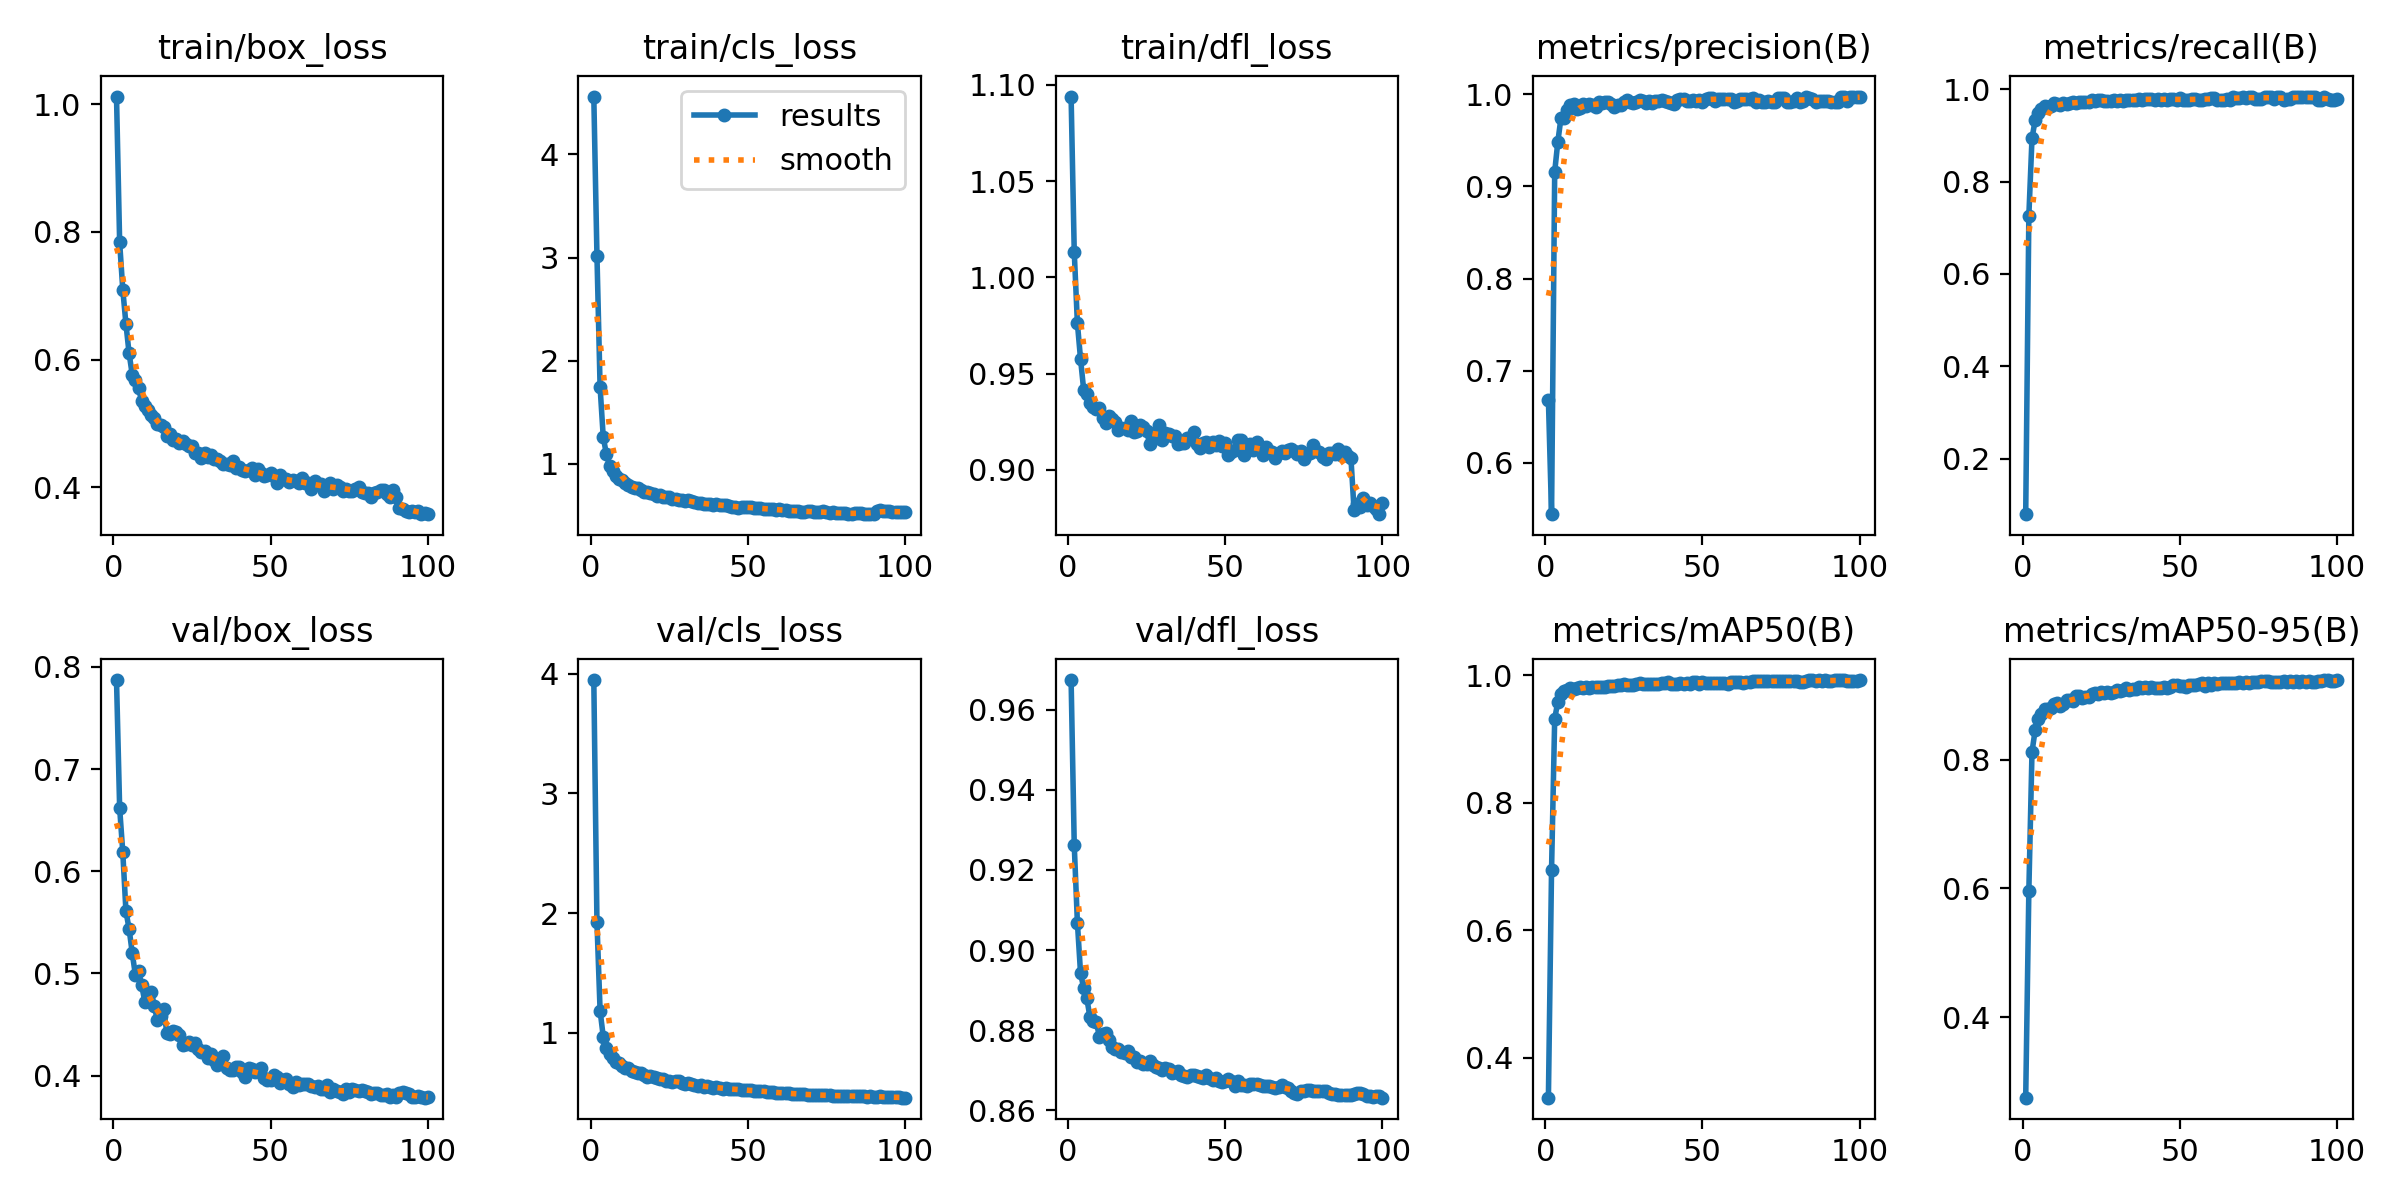

Data behind this chart, as committed beside it:
epoch, time, train/box_loss, train/cls_loss, train/dfl_loss, metrics/precision(B), metrics/recall(B), metrics/mAP50(B), metrics/mAP50-95(B), val/box_loss, val/cls_loss, val/dfl_loss, lr/pg0, lr/pg1, lr/pg2
1, 219.8, 1.012, 4.562, 1.094, 0.6683, 0.07957, 0.3373, 0.2747, 0.7871, 3.947, 0.9674, 0.0003946, 0.0003946, 0.06726
2, 437.6, 0.7834, 3.02, 1.013, 0.5442, 0.7262, 0.6952, 0.5967, 0.6619, 1.923, 0.9262, 0.0007846, 0.0007846, 0.03431
3, 655.8, 0.7096, 1.744, 0.9761, 0.9159, 0.8935, 0.9319, 0.8122, 0.6185, 1.183, 0.9069, 0.001168, 0.001168, 0.001362
4, 873.2, 0.6558, 1.259, 0.9576, 0.9486, 0.9328, 0.9584, 0.8457, 0.5608, 0.9674, 0.8942, 0.00116, 0.00116, 0.00116
5, 1091, 0.61, 1.093, 0.9415, 0.9743, 0.9481, 0.971, 0.8626, 0.5438, 0.8742, 0.8905, 0.001149, 0.001149, 0.001149
6, 1310, 0.5767, 0.9828, 0.9392, 0.974, 0.9576, 0.9757, 0.8709, 0.5202, 0.8233, 0.8879, 0.001139, 0.001139, 0.001139
7, 1528, 0.5678, 0.9274, 0.9346, 0.9833, 0.9627, 0.977, 0.8787, 0.4985, 0.7856, 0.8832, 0.001129, 0.001129, 0.001129
8, 1747, 0.5553, 0.8828, 0.9327, 0.988, 0.9623, 0.9798, 0.8786, 0.5026, 0.7586, 0.8821, 0.001118, 0.001118, 0.001118
9, 1966, 0.5353, 0.8528, 0.9315, 0.99, 0.9636, 0.9786, 0.8799, 0.4887, 0.7469, 0.8821, 0.001108, 0.001108, 0.001108
10, 2184, 0.5273, 0.8407, 0.9318, 0.9843, 0.9692, 0.9805, 0.8866, 0.4724, 0.7177, 0.8784, 0.001098, 0.001098, 0.001098
11, 2403, 0.5208, 0.8119, 0.9267, 0.9855, 0.9689, 0.981, 0.8877, 0.4747, 0.7053, 0.8791, 0.001087, 0.001087, 0.001087
12, 2622, 0.5125, 0.7892, 0.9244, 0.9897, 0.9659, 0.9807, 0.8835, 0.4817, 0.7049, 0.8791, 0.001077, 0.001077, 0.001077
13, 2842, 0.5088, 0.7786, 0.928, 0.9878, 0.9692, 0.9808, 0.8873, 0.468, 0.6778, 0.8776, 0.001066, 0.001066, 0.001066
14, 3061, 0.4996, 0.7633, 0.9266, 0.9897, 0.9685, 0.9805, 0.8925, 0.4543, 0.6729, 0.8758, 0.001056, 0.001056, 0.001056
15, 3279, 0.4978, 0.7619, 0.9247, 0.9881, 0.9697, 0.9817, 0.8933, 0.4587, 0.6662, 0.8752, 0.001046, 0.001046, 0.001046
16, 3496, 0.4941, 0.7476, 0.9206, 0.9867, 0.9718, 0.982, 0.8916, 0.4648, 0.6645, 0.8753, 0.001035, 0.001035, 0.001035
17, 3715, 0.4806, 0.7216, 0.9217, 0.9919, 0.9693, 0.9818, 0.8989, 0.4421, 0.6439, 0.8746, 0.001025, 0.001025, 0.001025
18, 3933, 0.4831, 0.7281, 0.9215, 0.9909, 0.9713, 0.9821, 0.8985, 0.4411, 0.6312, 0.8742, 0.001015, 0.001015, 0.001015
19, 4153, 0.4741, 0.7177, 0.9205, 0.9912, 0.9715, 0.9818, 0.8954, 0.4437, 0.6397, 0.8747, 0.001004, 0.001004, 0.001004
20, 4371, 0.4758, 0.704, 0.9253, 0.9918, 0.9721, 0.9826, 0.8979, 0.4431, 0.6273, 0.8732, 0.000994, 0.000994, 0.000994
21, 4590, 0.47, 0.6892, 0.9194, 0.9896, 0.9727, 0.9825, 0.8977, 0.4402, 0.618, 0.8733, 0.0009836, 0.0009836, 0.0009836
22, 4810, 0.4727, 0.6947, 0.9204, 0.9865, 0.9757, 0.9831, 0.9016, 0.4295, 0.61, 0.8721, 0.0009733, 0.0009733, 0.0009733
23, 5029, 0.4676, 0.6795, 0.9234, 0.9881, 0.9751, 0.985, 0.9041, 0.4314, 0.6098, 0.8723, 0.0009629, 0.0009629, 0.0009629
24, 5249, 0.4655, 0.675, 0.9222, 0.9883, 0.9762, 0.9842, 0.9019, 0.4326, 0.5964, 0.8716, 0.0009526, 0.0009526, 0.0009526
25, 5467, 0.4642, 0.6735, 0.9199, 0.9922, 0.9755, 0.9861, 0.9054, 0.4296, 0.5975, 0.8715, 0.0009422, 0.0009422, 0.0009422
26, 5686, 0.4541, 0.6565, 0.9136, 0.9934, 0.9739, 0.985, 0.903, 0.432, 0.5892, 0.8722, 0.0009318, 0.0009318, 0.0009318
27, 5905, 0.4534, 0.6532, 0.9161, 0.9913, 0.9746, 0.9853, 0.9045, 0.426, 0.5936, 0.8713, 0.0009215, 0.0009215, 0.0009215
28, 6124, 0.4459, 0.6526, 0.9193, 0.9909, 0.9745, 0.9845, 0.9038, 0.4227, 0.5956, 0.8709, 0.0009111, 0.0009111, 0.0009111
29, 6344, 0.4536, 0.6452, 0.9235, 0.9911, 0.9764, 0.9859, 0.906, 0.424, 0.5824, 0.8705, 0.0009008, 0.0009008, 0.0009008
30, 6564, 0.4483, 0.6384, 0.9153, 0.9936, 0.9754, 0.9875, 0.9085, 0.4169, 0.5734, 0.8699, 0.0008904, 0.0008904, 0.0008904
31, 6782, 0.4503, 0.6453, 0.919, 0.9924, 0.9762, 0.9862, 0.906, 0.421, 0.5774, 0.8706, 0.0008801, 0.0008801, 0.0008801
32, 7000, 0.4445, 0.6374, 0.9185, 0.9905, 0.9752, 0.9871, 0.9082, 0.415, 0.568, 0.8702, 0.0008697, 0.0008697, 0.0008697
33, 7220, 0.444, 0.6288, 0.9174, 0.9925, 0.9769, 0.9864, 0.912, 0.4104, 0.5596, 0.8693, 0.0008594, 0.0008594, 0.0008594
34, 7439, 0.442, 0.6209, 0.9177, 0.9908, 0.9768, 0.9863, 0.9083, 0.4167, 0.5513, 0.8697, 0.000849, 0.000849, 0.000849
35, 7658, 0.436, 0.6162, 0.9133, 0.9922, 0.9768, 0.986, 0.9094, 0.4189, 0.5634, 0.8698, 0.0008386, 0.0008386, 0.0008386
36, 7877, 0.4363, 0.6075, 0.9139, 0.9927, 0.9769, 0.9865, 0.91, 0.4076, 0.5451, 0.8689, 0.0008283, 0.0008283, 0.0008283
37, 8096, 0.4351, 0.6068, 0.9139, 0.9937, 0.9781, 0.9881, 0.9135, 0.4056, 0.5504, 0.8687, 0.0008179, 0.0008179, 0.0008179
38, 8316, 0.4419, 0.6092, 0.9166, 0.9931, 0.9769, 0.9882, 0.9117, 0.406, 0.5448, 0.8683, 0.0008076, 0.0008076, 0.0008076
39, 8535, 0.4298, 0.6004, 0.9164, 0.9917, 0.9786, 0.9896, 0.9134, 0.4086, 0.5408, 0.8687, 0.0007972, 0.0007972, 0.0007972
40, 8754, 0.4326, 0.6105, 0.9198, 0.9907, 0.9794, 0.9858, 0.9116, 0.4081, 0.5498, 0.8688, 0.0007869, 0.0007869, 0.0007869
41, 8973, 0.428, 0.5972, 0.9135, 0.9897, 0.9793, 0.9862, 0.9124, 0.4032, 0.536, 0.8685, 0.0007765, 0.0007765, 0.0007765
42, 9191, 0.4258, 0.5951, 0.9114, 0.9942, 0.9768, 0.9869, 0.9109, 0.3991, 0.531, 0.8682, 0.0007661, 0.0007661, 0.0007661
43, 9411, 0.4273, 0.5985, 0.9138, 0.9944, 0.9781, 0.9876, 0.911, 0.4074, 0.5342, 0.8681, 0.0007558, 0.0007558, 0.0007558
44, 9630, 0.4304, 0.589, 0.9146, 0.9944, 0.9769, 0.9869, 0.912, 0.4063, 0.5283, 0.8687, 0.0007454, 0.0007454, 0.0007454
45, 9849, 0.4191, 0.5815, 0.9117, 0.9928, 0.9789, 0.9874, 0.9136, 0.4034, 0.526, 0.868, 0.0007351, 0.0007351, 0.0007351
46, 10068, 0.4282, 0.5842, 0.9146, 0.993, 0.977, 0.9866, 0.9117, 0.4053, 0.5283, 0.8675, 0.0007247, 0.0007247, 0.0007247
47, 10287, 0.4228, 0.5738, 0.9131, 0.9937, 0.9783, 0.9894, 0.9128, 0.4074, 0.5252, 0.8681, 0.0007144, 0.0007144, 0.0007144
48, 10508, 0.4172, 0.5781, 0.9147, 0.9925, 0.9792, 0.9897, 0.9156, 0.3973, 0.523, 0.8673, 0.000704, 0.000704, 0.000704
49, 10728, 0.4194, 0.583, 0.9122, 0.9943, 0.9761, 0.9867, 0.9168, 0.3962, 0.5187, 0.8669, 0.0006937, 0.0006937, 0.0006937
50, 10947, 0.4218, 0.5761, 0.9138, 0.9916, 0.9805, 0.9898, 0.9149, 0.3962, 0.5169, 0.8673, 0.0006833, 0.0006833, 0.0006833
51, 11166, 0.4175, 0.5777, 0.9079, 0.9946, 0.9774, 0.9883, 0.9149, 0.4007, 0.517, 0.8677, 0.0006729, 0.0006729, 0.0006729
52, 11385, 0.4065, 0.5687, 0.9094, 0.9958, 0.9758, 0.9874, 0.9126, 0.3991, 0.5148, 0.8672, 0.0006626, 0.0006626, 0.0006626
53, 11605, 0.4192, 0.5742, 0.9101, 0.9965, 0.9759, 0.9875, 0.9164, 0.3927, 0.512, 0.866, 0.0006522, 0.0006522, 0.0006522
54, 11825, 0.4137, 0.5661, 0.9153, 0.9932, 0.9787, 0.988, 0.9155, 0.3955, 0.5133, 0.8672, 0.0006419, 0.0006419, 0.0006419
55, 12045, 0.4125, 0.5646, 0.9157, 0.9946, 0.9791, 0.9884, 0.9164, 0.3963, 0.5153, 0.8662, 0.0006315, 0.0006315, 0.0006315
56, 12265, 0.4078, 0.5599, 0.9078, 0.995, 0.9773, 0.9879, 0.9181, 0.3921, 0.5057, 0.8662, 0.0006212, 0.0006212, 0.0006212
57, 12485, 0.4119, 0.5594, 0.9109, 0.9951, 0.9774, 0.9874, 0.9188, 0.389, 0.5023, 0.8661, 0.0006108, 0.0006108, 0.0006108
58, 12706, 0.4097, 0.5609, 0.9135, 0.995, 0.9781, 0.9869, 0.9147, 0.3935, 0.5037, 0.8666, 0.0006004, 0.0006004, 0.0006004
59, 12926, 0.4063, 0.5503, 0.9103, 0.9952, 0.9783, 0.99, 0.9187, 0.3908, 0.497, 0.8665, 0.0005901, 0.0005901, 0.0005901
60, 13146, 0.4153, 0.5563, 0.9145, 0.9917, 0.9817, 0.9902, 0.9168, 0.3921, 0.4945, 0.8666, 0.0005797, 0.0005797, 0.0005797
... 40 more rows
